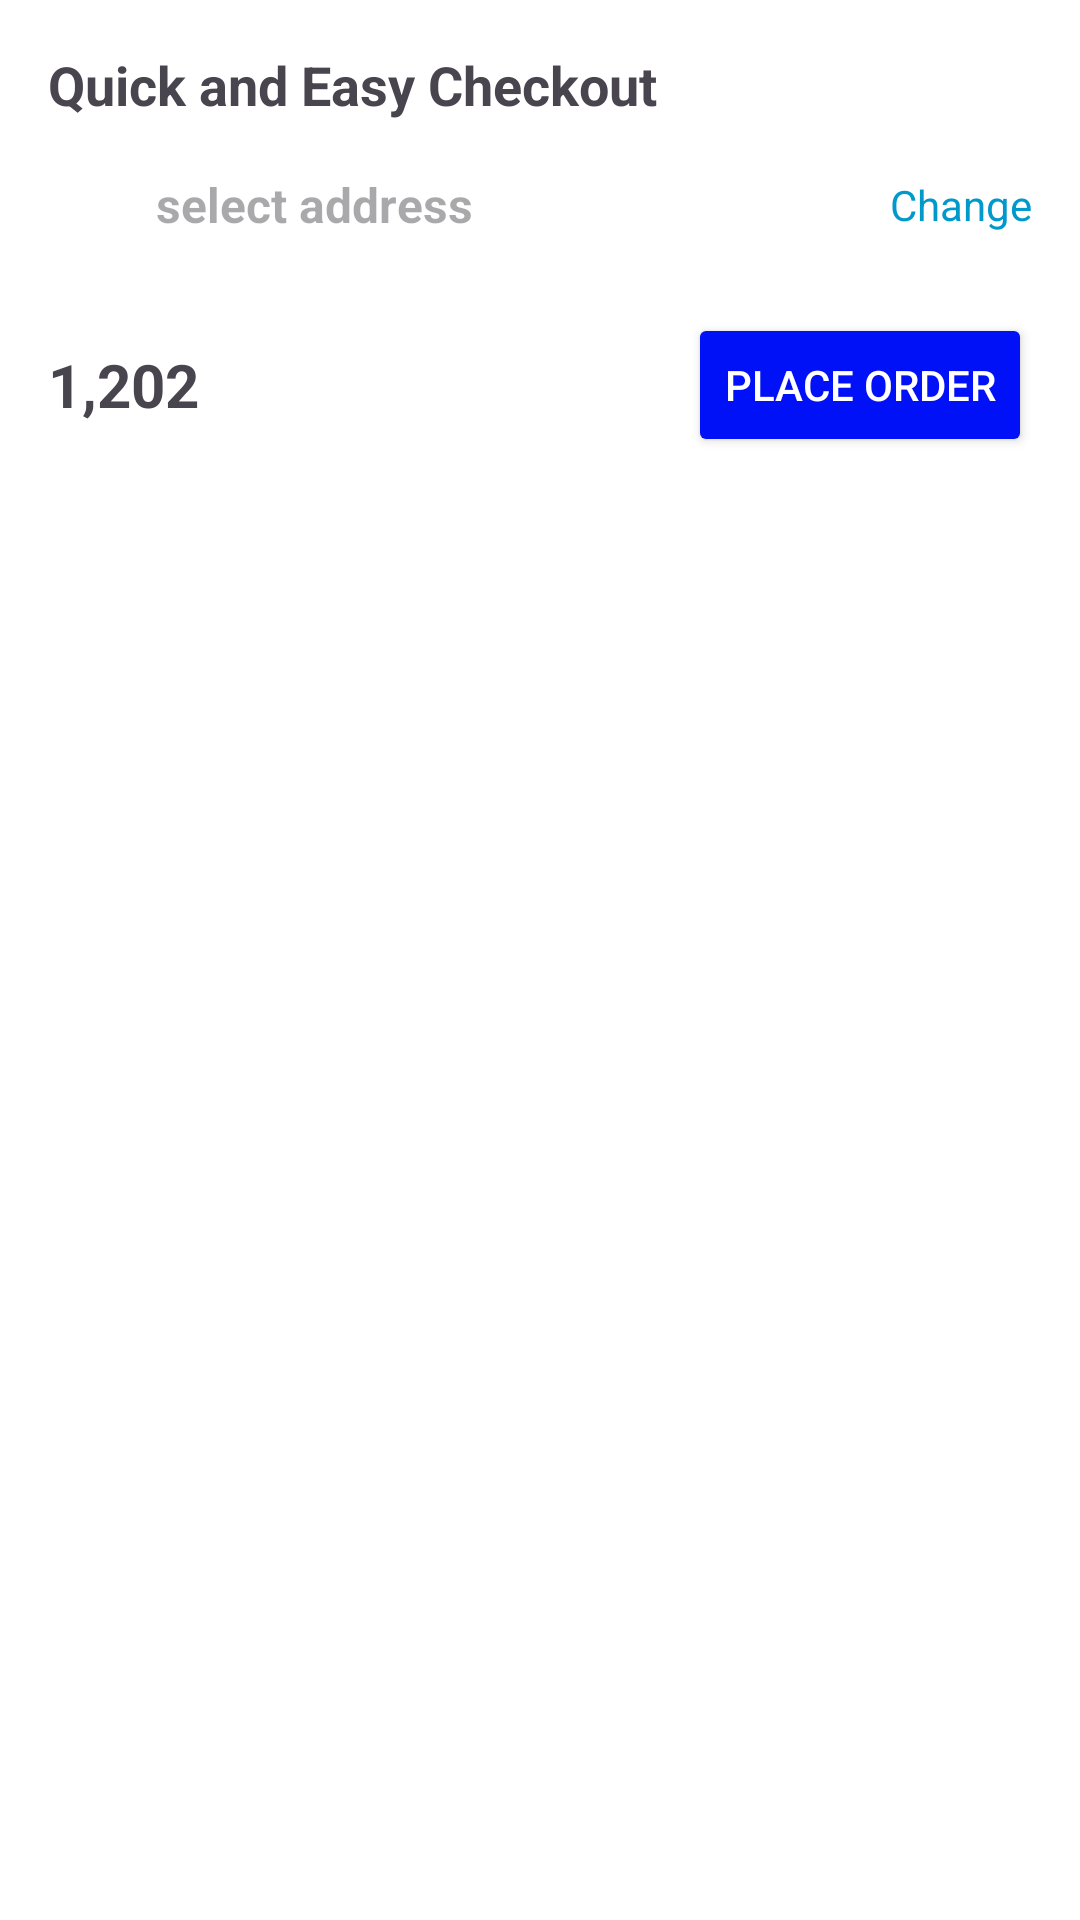

Here is an Android app screen rendered from its layout file. Give the layout XML and the strings, colors and styles it references.
<!-- AndroidManifest.xml: application theme Theme.ECommerce -->
<!-- res/layout/bottom_sheet_place_order.xml -->
<?xml version="1.0" encoding="utf-8"?>
<LinearLayout xmlns:android="http://schemas.android.com/apk/res/android"
    xmlns:app="http://schemas.android.com/apk/res-auto"
    xmlns:tools="http://schemas.android.com/tools"
    android:layout_width="match_parent"
    android:layout_height="wrap_content"
    android:orientation="vertical"
    android:background="@android:color/white"
    android:padding="16dp">

    <LinearLayout
        android:layout_width="match_parent"
        android:layout_height="wrap_content"
        android:orientation="horizontal"
        android:gravity="center_vertical">

        <TextView
            android:layout_width="0dp"
            android:layout_height="wrap_content"
            android:layout_weight="1"
            android:text="Quick and Easy Checkout"
            android:textSize="18sp"
            android:textStyle="bold" />

        <ImageView
            android:id="@+id/ivClose"
            android:layout_width="24dp"
            android:layout_height="24dp"
            android:src="@drawable/ic_close"
            android:contentDescription="Close" />
    </LinearLayout>

    <LinearLayout
        android:layout_width="match_parent"
        android:layout_height="wrap_content"
        android:orientation="horizontal"
        android:gravity="center_vertical"
        android:layout_marginTop="16dp">

        <ImageView
            android:layout_width="24dp"
            android:layout_height="24dp"
            android:src="@drawable/ic_location"
            android:contentDescription="Location" />

        <LinearLayout
            android:layout_width="0dp"
            android:layout_height="wrap_content"
            android:layout_weight="1"
            android:orientation="vertical"
            android:paddingStart="12dp">

            <TextView
                android:id="@+id/tvAddress"
                android:layout_width="wrap_content"
                android:layout_height="wrap_content"
                android:hint="select address"
                android:textSize="16sp"
                android:textStyle="bold" />
            


        </LinearLayout>

        <TextView
            android:id="@+id/tvChangeAddress"
            android:layout_width="wrap_content"
            android:layout_height="wrap_content"
            android:text="Change"
            android:textSize="14sp"
            android:textColor="@android:color/holo_blue_dark" />
    </LinearLayout>

    <LinearLayout
        android:layout_width="match_parent"
        android:layout_height="wrap_content"
        android:orientation="horizontal"
        android:gravity="center_vertical"
        android:layout_marginTop="24dp">

        <LinearLayout
            android:layout_width="0dp"
            android:layout_height="wrap_content"
            android:layout_weight="1"
            android:orientation="vertical">

            <TextView
                android:id="@+id/tvTotalPrice"
                android:layout_width="wrap_content"
                android:layout_height="wrap_content"
                android:text="1,202"
                android:textSize="20sp"
                android:textStyle="bold" />







        </LinearLayout>

        <Button
            android:id="@+id/btnPlaceOrder"
            android:layout_width="wrap_content"
            android:layout_height="wrap_content"
            android:text="Place order"
            android:backgroundTint="@color/gradient_blue"
            android:textColor="@android:color/white" />
    </LinearLayout>

</LinearLayout>
<!-- resources referenced by this layout -->
<resources>
  <color name="gradient_blue">#0010F7</color>
  <style name="Theme.ECommerce" parent="Base.Theme.ECommerce" />
  <style name="Base.Theme.ECommerce" parent="Theme.Material3.Light.NoActionBar">
          
           <item name="colorPrimary">@color/gradient_blue</item>
      </style>
</resources>
